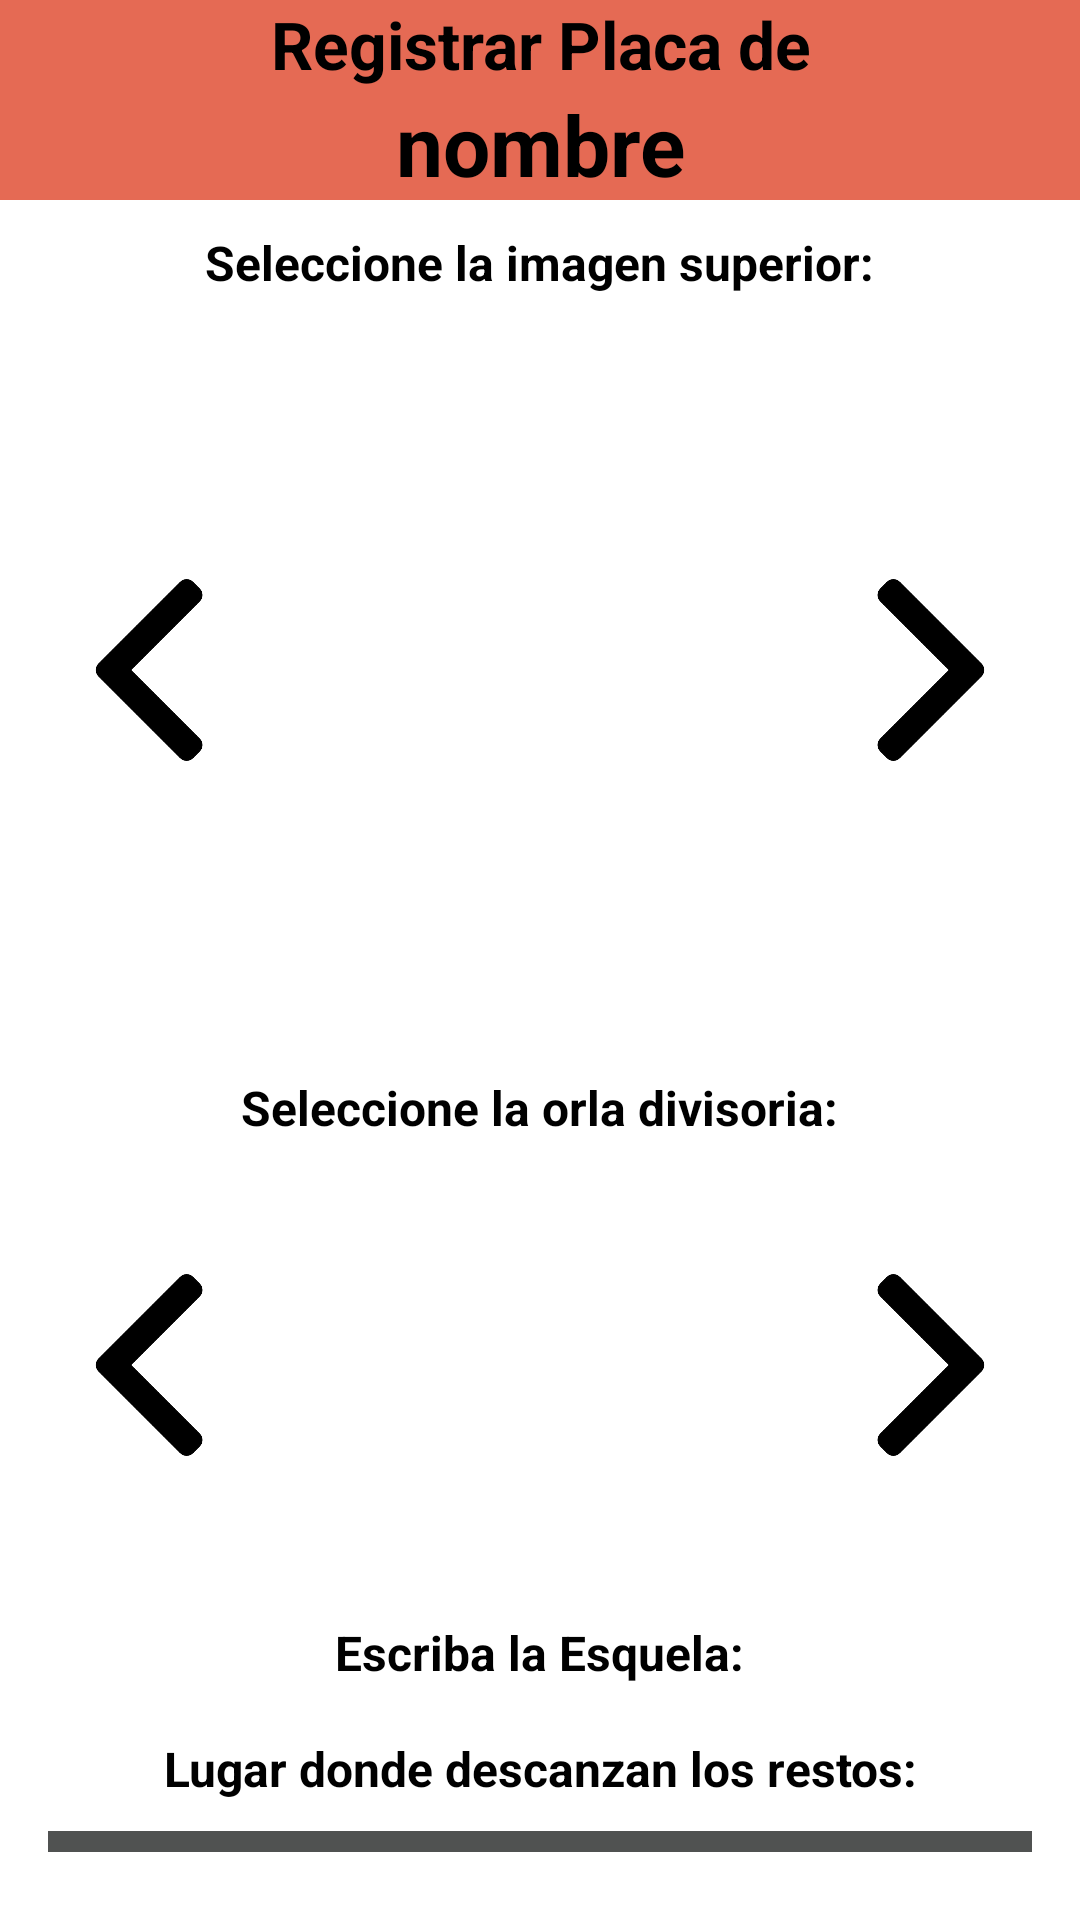

Android layout source for this screen:
<!-- AndroidManifest.xml: application theme Theme.Base.Light -->
<!-- res/layout/activity_placa.xml -->
<LinearLayout xmlns:android="http://schemas.android.com/apk/res/android"
    xmlns:tools="http://schemas.android.com/tools"
    android:layout_width="match_parent"
    android:layout_height="match_parent"
    android:gravity="center_horizontal"
    android:orientation="vertical"
    android:paddingBottom="@dimen/activity_vertical_margin"
    tools:context=".PlacaActivity">

    <ProgressBar
        android:id="@+id/login_progress"
        style="?android:attr/progressBarStyleLarge"
        android:layout_width="wrap_content"
        android:layout_height="wrap_content"
        android:layout_marginBottom="8dp"
        android:visibility="gone"
        android:layout_marginTop="100dp"/>

    <ScrollView
        android:id="@+id/login_form"
        android:layout_width="match_parent"
        android:layout_height="match_parent">

        <LinearLayout
            android:layout_width="match_parent"
            android:layout_height="wrap_content"
            android:orientation="vertical">

            <LinearLayout
                android:layout_width="match_parent"
                android:layout_height="wrap_content"
                android:orientation="vertical"
                android:background="#E56A54">

                <TextView
                    android:text="Registrar Placa de"
                    android:layout_width="wrap_content"
                    android:layout_height="wrap_content"
                    android:layout_alignParentTop="true"
                    android:layout_centerHorizontal="true"
                    android:textStyle="bold"
                    android:textSize="22dp"
                    android:gravity="center"
                    android:layout_gravity="center"
                    android:id="@+id/encabezado"/>

                <TextView
                    android:text="nombre"
                    android:layout_width="wrap_content"
                    android:layout_height="wrap_content"
                    android:layout_alignParentTop="true"
                    android:layout_centerHorizontal="true"
                    android:textStyle="bold"
                    android:textSize="28dp"
                    android:gravity="center"
                    android:layout_gravity="center"
                    android:id="@+id/nombre"/>
            </LinearLayout>

            <LinearLayout
                android:id="@+id/email_login_form"
                android:layout_width="match_parent"
                android:layout_height="wrap_content"
                android:orientation="vertical"
                android:gravity="center"
                android:paddingLeft="@dimen/activity_horizontal_margin"
                android:paddingRight="@dimen/activity_horizontal_margin">

                <TextView
                    android:text="Seleccione el difunto:"
                    android:layout_width="wrap_content"
                    android:layout_height="wrap_content"
                    android:layout_alignParentTop="true"
                    android:layout_centerHorizontal="true"
                    android:textStyle="bold"
                    android:textSize="16dp"
                    android:gravity="center"
                    android:layout_gravity="center"
                    android:layout_marginTop="20dp"
                    android:visibility="gone"/>

                <TextView
                    android:text="Seleccione la imagen superior:"
                    android:layout_width="wrap_content"
                    android:layout_height="wrap_content"
                    android:layout_alignParentTop="true"
                    android:layout_centerHorizontal="true"
                    android:textStyle="bold"
                    android:textSize="16dp"
                    android:gravity="center"
                    android:layout_gravity="center"
                    android:layout_marginTop="10dp"/>

                <LinearLayout
                    android:layout_width="match_parent"
                    android:layout_height="wrap_content"
                    android:orientation="horizontal"
                    android:gravity="center">

                    <ImageView
                        android:layout_width="60dp"
                        android:layout_height="80dp"
                        android:src="@drawable/fecha"
                        android:rotation="180"
                        android:id="@+id/prevImagenSuperior"/>

                    <android.support.v4.view.ViewPager xmlns:android="http://schemas.android.com/apk/res/android"
                        android:id="@+id/pagerImagenSuperior"
                        android:layout_width="200dp"
                        android:layout_height="250dp"
                        android:orientation="vertical"/>

                    <ImageView
                        android:layout_width="60dp"
                        android:layout_height="80dp"
                        android:src="@drawable/fecha"
                        android:id="@+id/nextImagenSuperior"/>

                </LinearLayout>

                <TextView
                    android:text="Seleccione la orla divisoria:"
                    android:layout_width="wrap_content"
                    android:layout_height="wrap_content"
                    android:layout_alignParentTop="true"
                    android:layout_centerHorizontal="true"
                    android:textStyle="bold"
                    android:textSize="16dp"
                    android:gravity="center"
                    android:layout_gravity="center"
                    android:layout_marginTop="10dp"/>

                <LinearLayout
                    android:layout_width="match_parent"
                    android:layout_height="wrap_content"
                    android:orientation="horizontal"
                    android:gravity="center">

                    <ImageView
                        android:layout_width="60dp"
                        android:layout_height="80dp"
                        android:src="@drawable/fecha"
                        android:rotation="180"
                        android:id="@+id/prevImagenOrla"/>

                    <android.support.v4.view.ViewPager xmlns:android="http://schemas.android.com/apk/res/android"
                        android:id="@+id/pagerOrla"
                        android:layout_width="200dp"
                        android:layout_height="150dp"
                        android:orientation="vertical"/>

                    <ImageView
                        android:layout_width="60dp"
                        android:layout_height="80dp"
                        android:src="@drawable/fecha"
                        android:id="@+id/nextOrla"/>

                </LinearLayout>

                <TextView
                    android:text="Escriba la Esquela:"
                    android:layout_width="wrap_content"
                    android:layout_height="wrap_content"
                    android:layout_alignParentTop="true"
                    android:layout_centerHorizontal="true"
                    android:textStyle="bold"
                    android:textSize="16dp"
                    android:gravity="center"
                    android:layout_gravity="center"
                    android:layout_marginTop="10dp"/>

                <Spinner
                    android:layout_width="match_parent"
                    android:layout_height="wrap_content"
                    android:id="@+id/spinnerEsquela"
                    android:layout_weight="1"
                    android:spinnerMode="dialog"
                    android:visibility="gone" />

                <EditText
                    android:id="@+id/esquelaPersonal"
                    android:layout_width="match_parent"
                    android:layout_height="wrap_content"
                    android:inputType="textEmailAddress"
                    android:lines="2"
                    android:gravity="center_horizontal"
                    android:layout_gravity="center_horizontal"/>

                <TextView
                    android:text="Lugar donde descanzan los restos:"
                    android:layout_width="wrap_content"
                    android:layout_height="wrap_content"
                    android:layout_alignParentTop="true"
                    android:layout_centerHorizontal="true"
                    android:textStyle="bold"
                    android:textSize="16dp"
                    android:gravity="center"
                    android:layout_gravity="center"
                    android:layout_marginTop="10dp"/>

                <Spinner
                    android:layout_width="match_parent"
                    android:layout_height="wrap_content"
                    android:id="@+id/spinnerRestos"
                    android:layout_weight="1"
                    android:spinnerMode="dialog"/>

                <Button
                    android:layout_width="fill_parent"
                    android:layout_height="wrap_content"
                    android:layout_marginTop="10dp"
                    android:text="Registrar Placa"
                    android:background="#505251"
                    android:textColor="@color/common_signin_btn_light_text_pressed"
                    android:id="@+id/buttonRegistrar"/>

            </LinearLayout>

    </LinearLayout>

    </ScrollView>

</LinearLayout>
<!-- resources referenced by this layout -->
<resources>
  <dimen name="activity_horizontal_margin">16dp</dimen>
  <dimen name="activity_vertical_margin">16dp</dimen>
  <!-- drawable fecha: png bitmap (drawable-xhdpi, 43114 bytes) -->
</resources>
